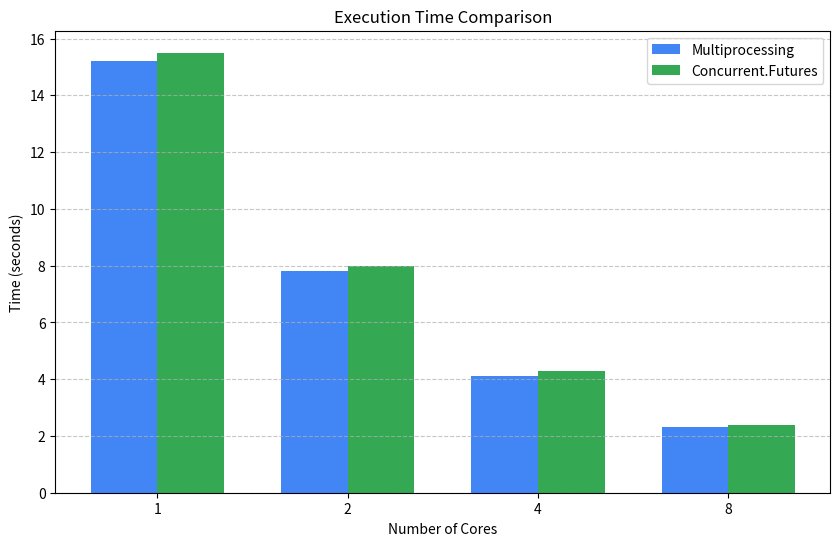
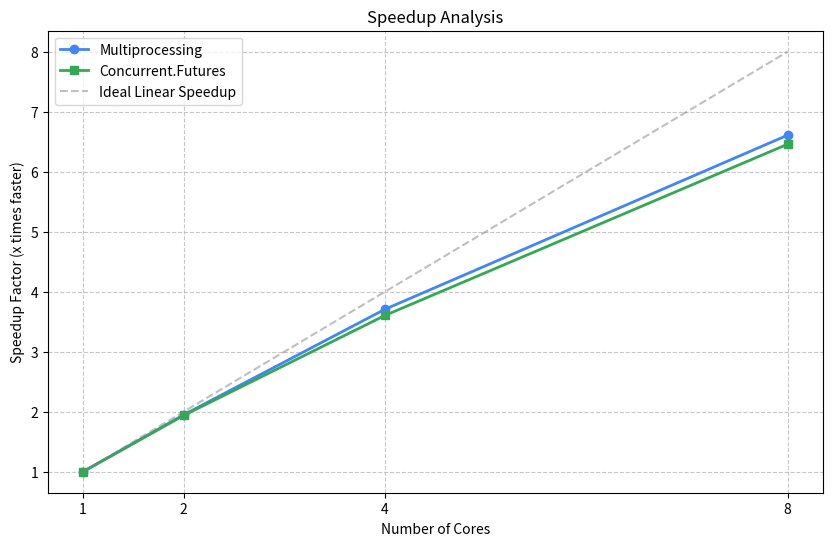

Recreate these plots in Python, in order.
import matplotlib.pyplot as plt
import numpy as np
import os

# ==========================================
# 1. INPUT YOUR DATA HERE
# ==========================================
# Copy the "Cores" column from your terminal output
cores = [1, 2, 4, 8]  

# Copy "Time (s)" from Method 1 (Multiprocessing)
times_method1 = [15.2, 7.8, 4.1, 2.3]  

# Copy "Time (s)" from Method 2 (Concurrent Futures)
times_method2 = [15.5, 8.0, 4.3, 2.4]  
# ==========================================

# Create output folder if it doesn't exist
output_folder = "charts"
if not os.path.exists(output_folder):
    os.makedirs(output_folder)

# Calculate Speedup (Time_1_Core / Time_N_Cores)
speedup_m1 = [times_method1[0] / t for t in times_method1]
speedup_m2 = [times_method2[0] / t for t in times_method2]

# Ideal Speedup (Linear) for comparison
ideal_speedup = cores

# --- CHART 1: EXECUTION TIME (Bar Chart) ---
plt.figure(figsize=(10, 6))
x = np.arange(len(cores))
width = 0.35

plt.bar(x - width/2, times_method1, width, label='Multiprocessing', color='#4285F4') # Google Blue
plt.bar(x + width/2, times_method2, width, label='Concurrent.Futures', color='#34A853') # Google Green

plt.xlabel('Number of Cores')
plt.ylabel('Time (seconds)')
plt.title('Execution Time Comparison')
plt.xticks(x, cores)
plt.legend()
plt.grid(axis='y', linestyle='--', alpha=0.7)

# Save
plt.savefig(f"{output_folder}/execution_time.png")
print(f"Generated {output_folder}/execution_time.png")
plt.close()

# --- CHART 2: SPEEDUP (Line Chart) ---
plt.figure(figsize=(10, 6))

plt.plot(cores, speedup_m1, marker='o', label='Multiprocessing', color='#4285F4', linewidth=2)
plt.plot(cores, speedup_m2, marker='s', label='Concurrent.Futures', color='#34A853', linewidth=2)
plt.plot(cores, ideal_speedup, '--', label='Ideal Linear Speedup', color='gray', alpha=0.5)

plt.xlabel('Number of Cores')
plt.ylabel('Speedup Factor (x times faster)')
plt.title('Speedup Analysis')
plt.xticks(cores)
plt.legend()
plt.grid(True, linestyle='--', alpha=0.7)

# Save
plt.savefig(f"{output_folder}/speedup_chart.png")
print(f"Generated {output_folder}/speedup_chart.png")
plt.close()
